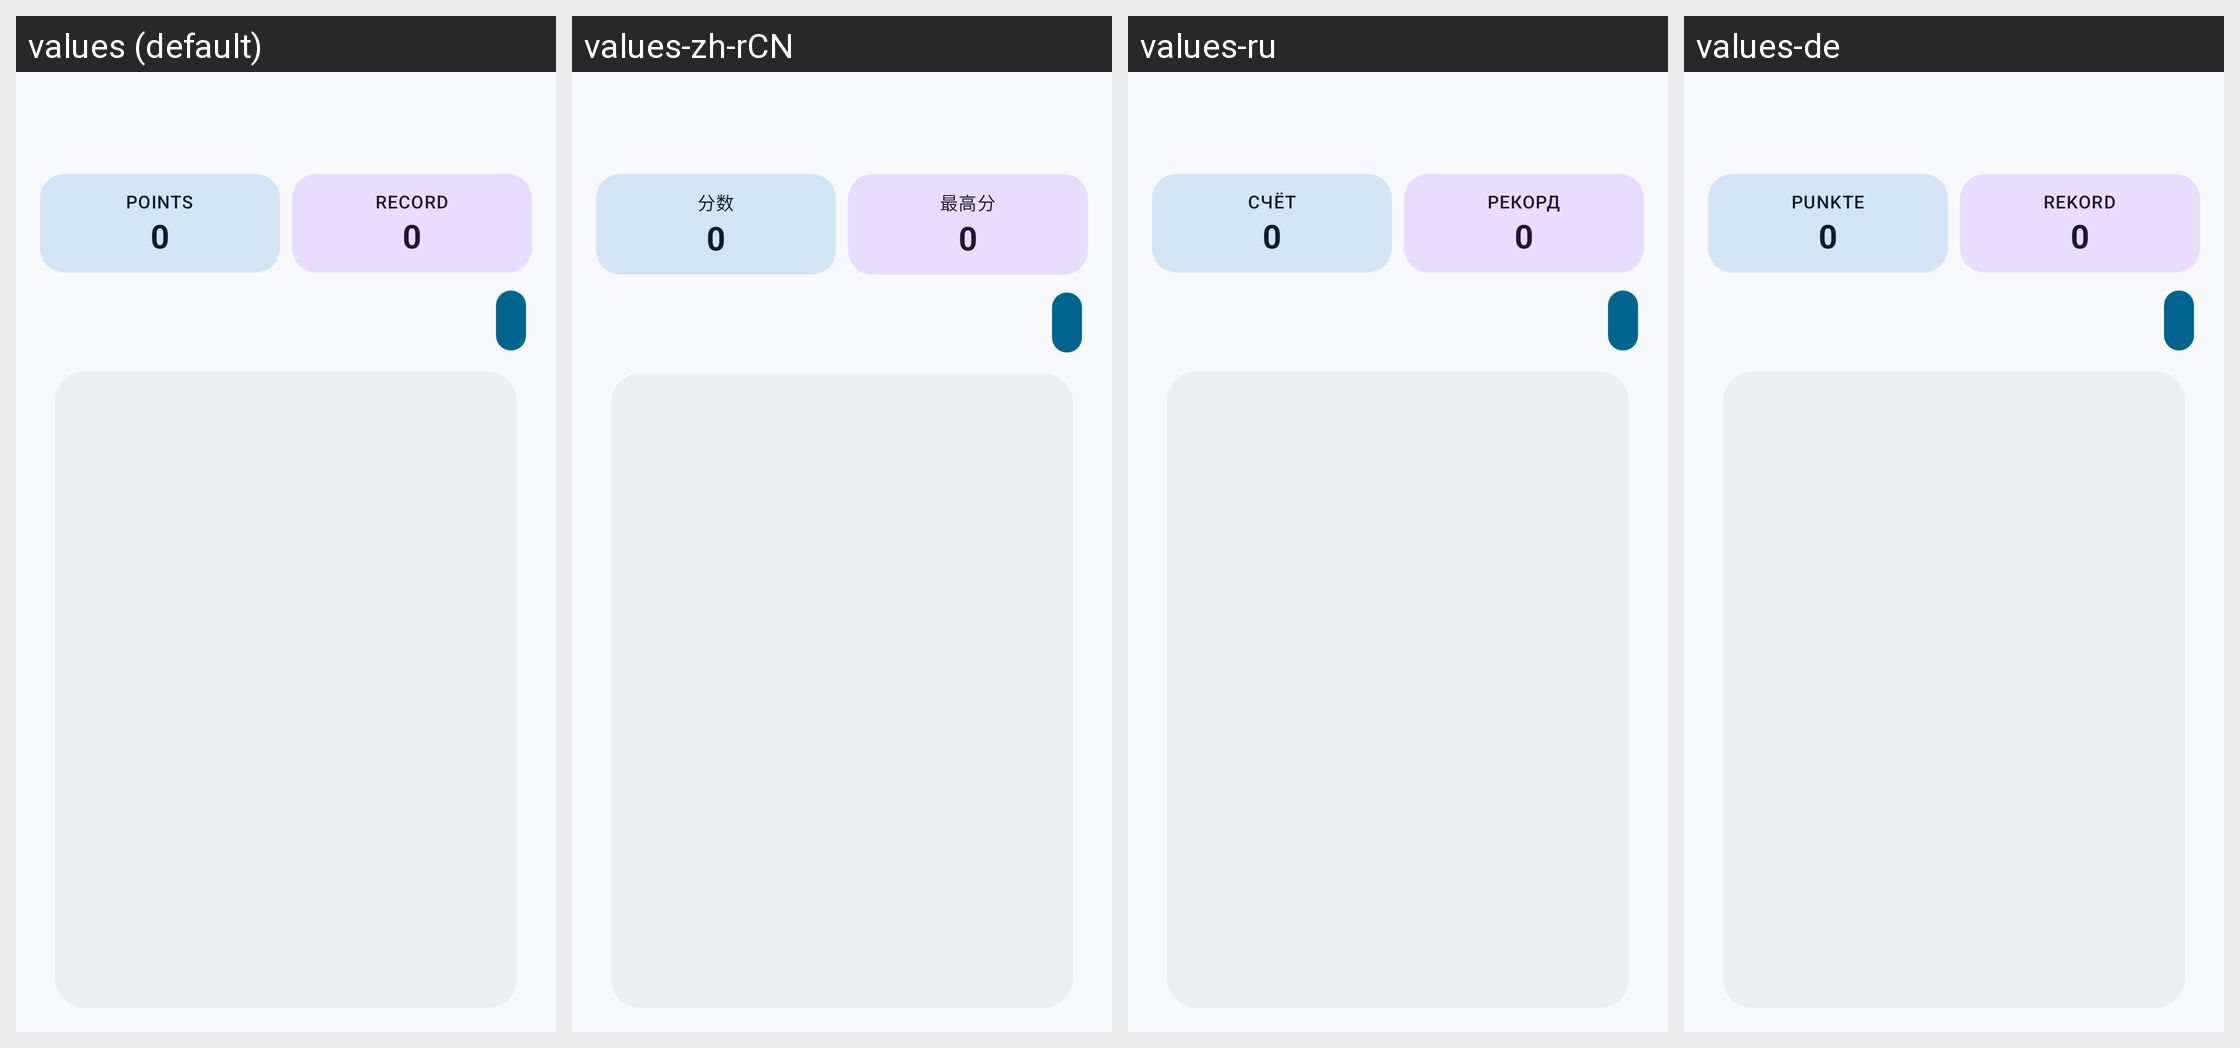

Here is an Android app screen in its default locale and in the app's own translations. Write out the translated-string differences for the strings that appear on this screen.
Android screen res/layout/activity_game.xml rendered under 4 locales, left to right: values (default), values-zh-rCN, values-ru, values-de. Device: Nexus 5 (rendered at 1080×1920; each locale shown at half size, 540×960, under a caption strip naming it); theme Theme.YiPuzzles.
Other locales in the repository, not shown: values-gl.
Strings drawn on this screen, with the default value and each locale's value (text and hints the layout hard-codes, and strings that could not be matched under every locale, appear in the picture but are not listed):

Points_Button
  values: Points
  values-zh-rCN: 分数
  values-ru: Счёт
  values-de: Punkte

Record_Button
  values: Record
  values-zh-rCN: 最高分
  values-ru: Рекорд
  values-de: Rekord
